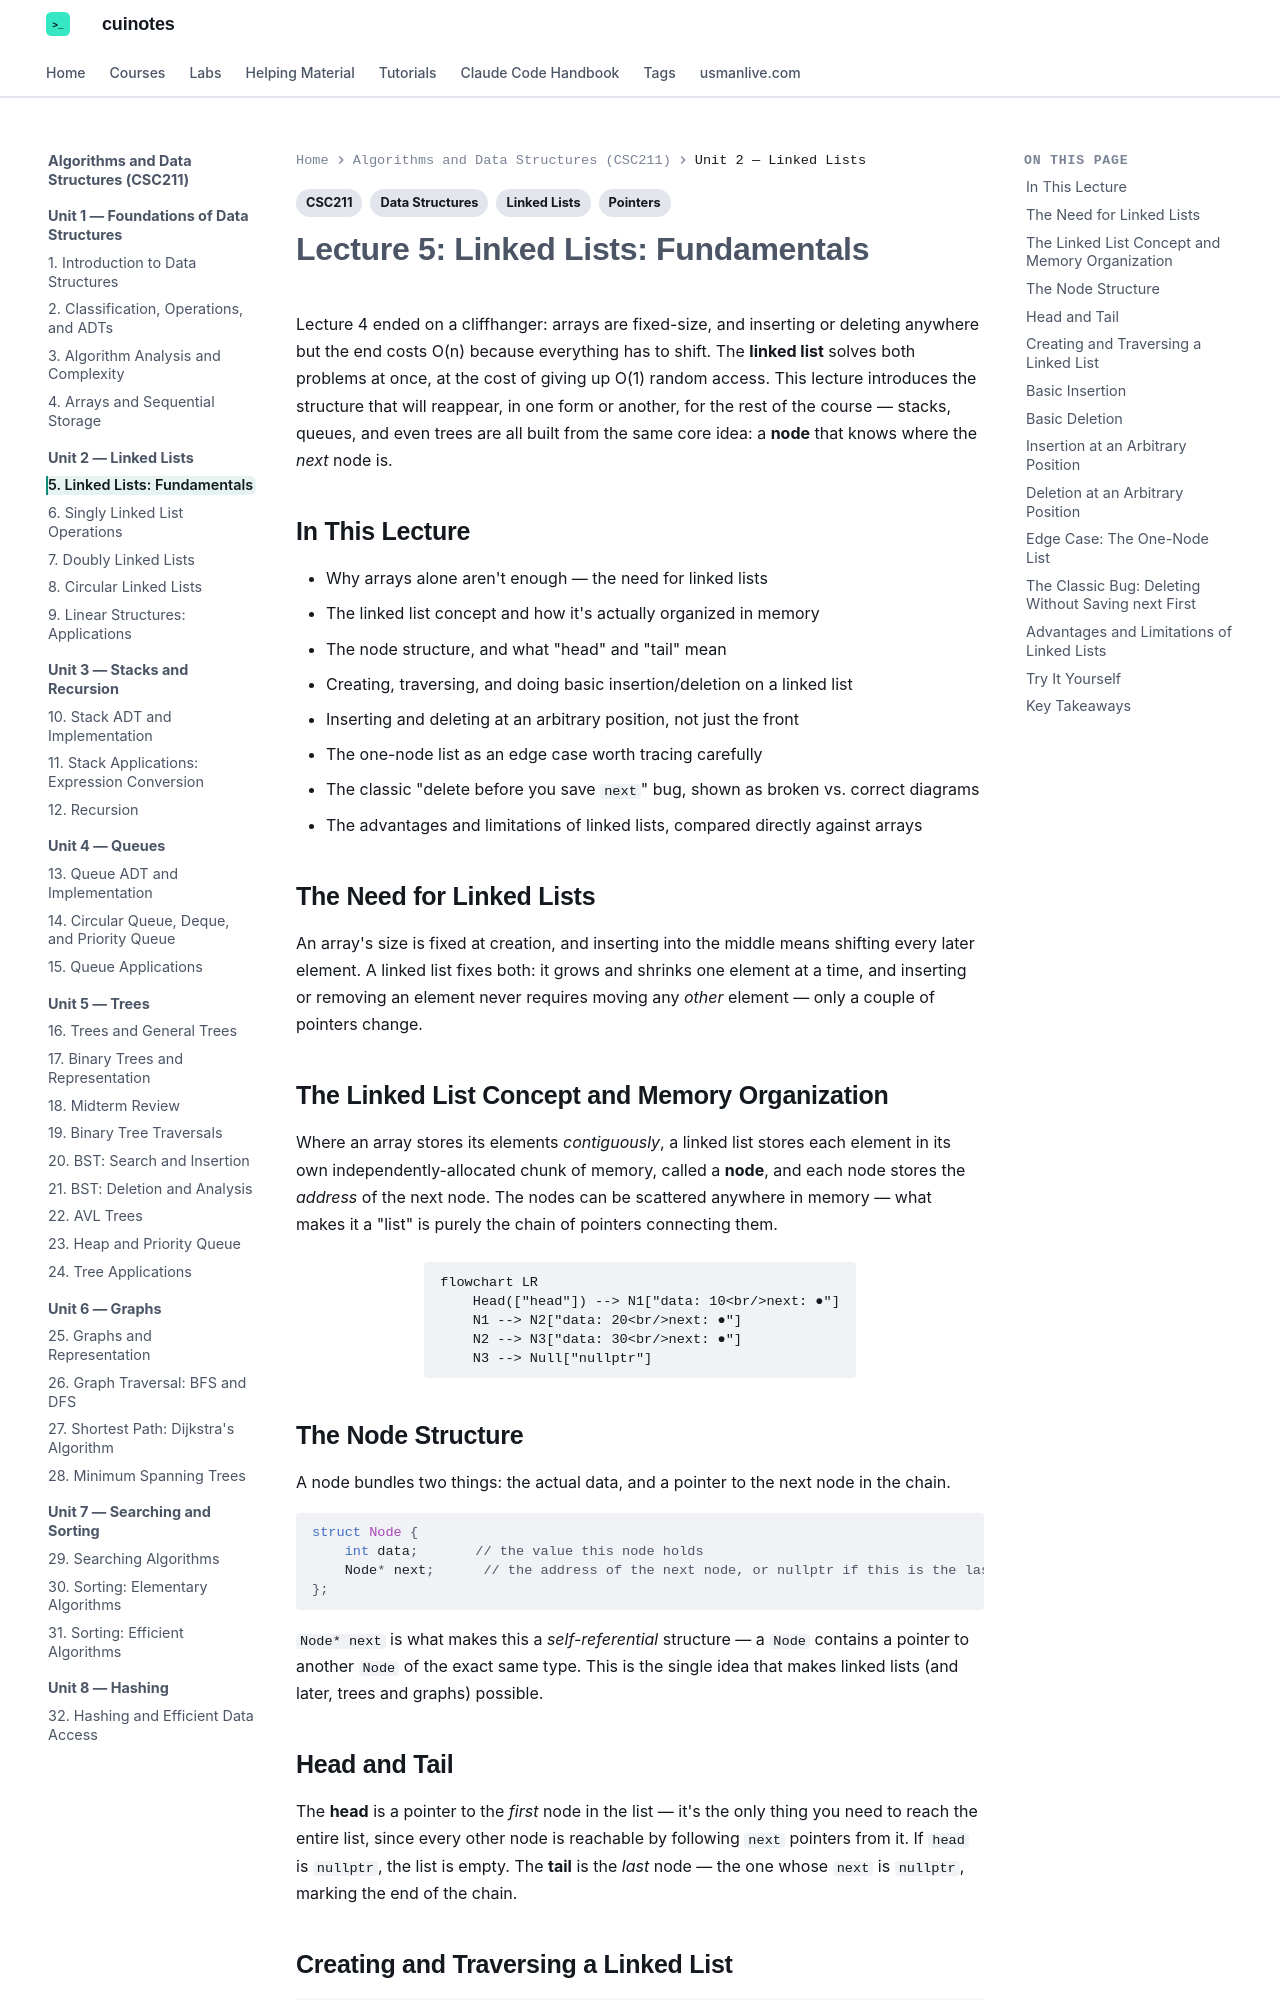

repository: mua22/mern-web-book · page: algorithms-and-data-structures/lecture-05-linked-lists-fundamentals/index.html · generator: mkdocs

---
title: "Lecture 5: Linked Lists: Fundamentals"
tags:
  - CSC211
  - Linked Lists
  - Pointers
  - Data Structures
---

# Lecture 5: Linked Lists: Fundamentals

Lecture 4 ended on a cliffhanger: arrays are fixed-size, and inserting or deleting
anywhere but the end costs O(n) because everything has to shift. The **linked list**
solves both problems at once, at the cost of giving up O(1) random access. This lecture
introduces the structure that will reappear, in one form or another, for the rest of the
course — stacks, queues, and even trees are all built from the same core idea: a **node**
that knows where the *next* node is.

## In This Lecture

- Why arrays alone aren't enough — the need for linked lists
- The linked list concept and how it's actually organized in memory
- The node structure, and what "head" and "tail" mean
- Creating, traversing, and doing basic insertion/deletion on a linked list
- Inserting and deleting at an arbitrary position, not just the front
- The one-node list as an edge case worth tracing carefully
- The classic "delete before you save `next`" bug, shown as broken vs. correct diagrams
- The advantages and limitations of linked lists, compared directly against arrays

## The Need for Linked Lists

An array's size is fixed at creation, and inserting into the middle means shifting every
later element. A linked list fixes both: it grows and shrinks one element at a time, and
inserting or removing an element never requires moving any *other* element — only a
couple of pointers change.

## The Linked List Concept and Memory Organization

Where an array stores its elements *contiguously*, a linked list stores each element in
its own independently-allocated chunk of memory, called a **node**, and each node stores
the *address* of the next node. The nodes can be scattered anywhere in memory — what
makes it a "list" is purely the chain of pointers connecting them.

```mermaid
flowchart LR
    Head(["head"]) --> N1["data: 10<br/>next: ●"]
    N1 --> N2["data: 20<br/>next: ●"]
    N2 --> N3["data: 30<br/>next: ●"]
    N3 --> Null["nullptr"]
```

## The Node Structure

A node bundles two things: the actual data, and a pointer to the next node in the chain.

```cpp
struct Node {
    int data;       // the value this node holds
    Node* next;      // the address of the next node, or nullptr if this is the last one
};
```

`Node* next` is what makes this a *self-referential* structure — a `Node` contains a
pointer to another `Node` of the exact same type. This is the single idea that makes
linked lists (and later, trees and graphs) possible.

## Head and Tail

The **head** is a pointer to the *first* node in the list — it's the only thing you need
to reach the entire list, since every other node is reachable by following `next`
pointers from it. If `head` is `nullptr`, the list is empty. The **tail** is the *last*
node — the one whose `next` is `nullptr`, marking the end of the chain.
